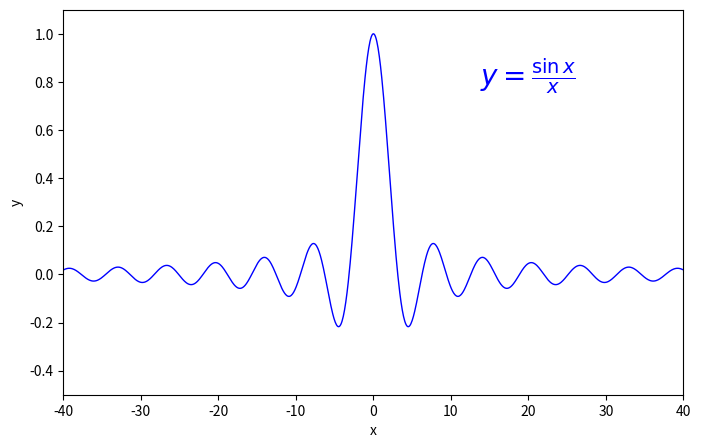

The matplotlib source for this figure:
import matplotlib.pyplot as plt
import numpy as np
# 定义 x 变量的范围 (-3，3) 数量 50 
x=np.linspace(-40,40,1000)
y=np.sin(x)/x
#z=(np.cos(x))**2

# Figure 并指定大小
plt.figure(num=3,figsize=(8,5))
# 绘制 y=x^2 的图像，设置 color 为 red，线宽度是 1，线的样式是 --
l1,=plt.plot(x,y,color='blue',linewidth=1.0,label = '2')
#l2,=plt.plot(x,z,color = 'red',linewidth = 1.0,label = '1')

# 设置 x，y 轴的范围以及 label 标注
plt.xlim(-40,40)
plt.ylim(-0.5,1.1)
plt.xlabel('x')
plt.ylabel('y')
plt.text(13.77,0.78,r'$y=\frac{\sin x}{x}$',fontsize = 20,color = 'blue')
#plt.legend(handles = [l1,l2,],labels = ['$P_2$','$P_1$'],loc = 'best')
# 显示图像
plt.show()
